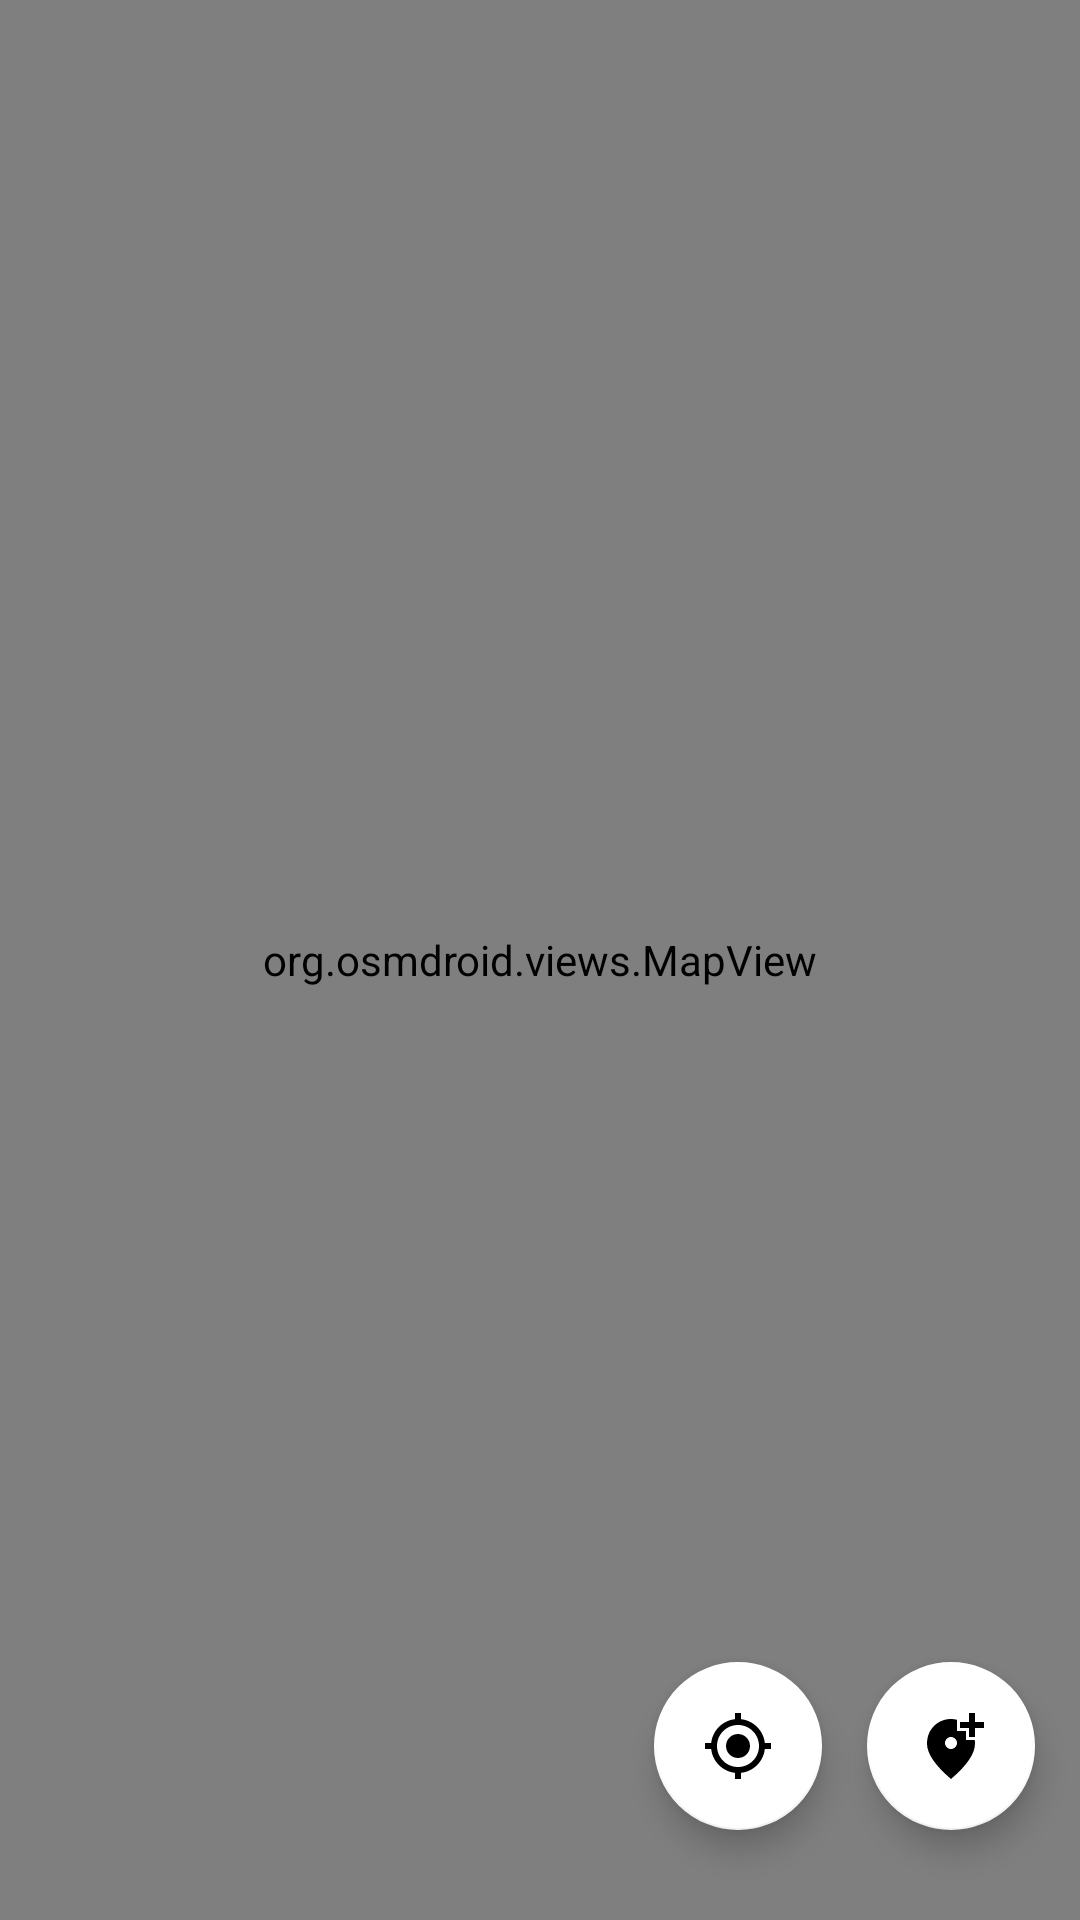

Write the Android layout XML for this screen, with the resource values it uses.
<!-- AndroidManifest.xml: application theme Theme.Go4Lunch -->
<!-- res/layout/fragment_map.xml -->
<?xml version="1.0" encoding="utf-8"?>
<androidx.constraintlayout.widget.ConstraintLayout xmlns:android="http://schemas.android.com/apk/res/android"
    xmlns:app="http://schemas.android.com/apk/res-auto"
    xmlns:tools="http://schemas.android.com/tools"
    android:layout_width="match_parent"
    android:layout_height="match_parent"
    tools:context=".ui.map.MapFragment">

    <org.osmdroid.views.MapView
        android:id="@+id/map"
        android:layout_width="0dp"
        android:layout_height="0dp"
        app:layout_constraintBottom_toBottomOf="parent"
        app:layout_constraintEnd_toEndOf="parent"
        app:layout_constraintStart_toStartOf="parent"
        app:layout_constraintTop_toTopOf="parent" />

    <com.google.android.material.floatingactionbutton.FloatingActionButton
        android:id="@+id/progress_circular"
        android:layout_width="wrap_content"
        android:layout_height="wrap_content"
        android:layout_marginTop="15dp"
        android:contentDescription="@string/content_loading"
        android:visibility="gone"
        app:fabSize="mini"
        app:layout_constraintEnd_toEndOf="parent"
        app:layout_constraintStart_toStartOf="parent"
        app:layout_constraintTop_toTopOf="parent"
        tools:visibility="visible" />

    <com.google.android.material.floatingactionbutton.FloatingActionButton
        android:id="@+id/update_poi_pins"
        android:layout_width="wrap_content"
        android:layout_height="wrap_content"
        android:layout_marginEnd="15dp"
        android:layout_marginBottom="30dp"
        android:adjustViewBounds="true"
        android:contentDescription="@string/load_pois_in_this_zone"
        android:scaleType="fitXY"
        android:src="@drawable/ic_baseline_add_location_alt_24"
        app:layout_constraintBottom_toBottomOf="parent"
        app:layout_constraintEnd_toEndOf="parent"
        app:tint="?attr/colorOnSecondary" />

    <com.google.android.material.floatingactionbutton.FloatingActionButton
        android:id="@+id/center_on_me"
        android:layout_width="wrap_content"
        android:layout_height="wrap_content"
        android:layout_marginEnd="15dp"
        android:layout_marginBottom="30dp"
        android:adjustViewBounds="true"
        android:contentDescription="@string/center_on_me"
        android:scaleType="fitXY"
        android:src="@drawable/ic_baseline_my_location_24"
        app:layout_constraintBottom_toBottomOf="parent"
        app:layout_constraintEnd_toStartOf="@id/update_poi_pins"
        app:tint="?attr/colorOnSecondary" />

</androidx.constraintlayout.widget.ConstraintLayout>
<!-- resources referenced by this layout -->
<resources>
  <!-- drawable ic_baseline_add_location_alt_24 (drawable) -->
  <vector xmlns:android="http://schemas.android.com/apk/res/android"
      android:width="24dp"
      android:height="24dp"
      android:tint="@color/orange_lighter"
      android:viewportWidth="24"
      android:viewportHeight="24">
      <path
          android:fillColor="@color/orange_lighter"
          android:pathData="M20,1v3h3v2h-3v3h-2L18,6h-3L15,4h3L18,1h2zM12,13c1.1,0 2,-0.9 2,-2s-0.9,-2 -2,-2 -2,0.9 -2,2 0.9,2 2,2zM14,3.25L14,7h3v3h2.92c0.05,0.39 0.08,0.79 0.08,1.2 0,3.32 -2.67,7.25 -8,11.8 -5.33,-4.55 -8,-8.48 -8,-11.8C4,6.22 7.8,3 12,3c0.68,0 1.35,0.08 2,0.25z" />
  </vector>
  <!-- drawable ic_baseline_my_location_24 (drawable) -->
  <vector xmlns:android="http://schemas.android.com/apk/res/android"
      android:width="32dp"
      android:height="32dp"
      android:tint="#B700C4FF"
      android:viewportWidth="24"
      android:viewportHeight="24">
      <path
          android:fillColor="@android:color/white"
          android:pathData="M12,8c-2.21,0 -4,1.79 -4,4s1.79,4 4,4 4,-1.79 4,-4 -1.79,-4 -4,-4zM20.94,11c-0.46,-4.17 -3.77,-7.48 -7.94,-7.94L13,1h-2v2.06C6.83,3.52 3.52,6.83 3.06,11L1,11v2h2.06c0.46,4.17 3.77,7.48 7.94,7.94L11,23h2v-2.06c4.17,-0.46 7.48,-3.77 7.94,-7.94L23,13v-2h-2.06zM12,19c-3.87,0 -7,-3.13 -7,-7s3.13,-7 7,-7 7,3.13 7,7 -3.13,7 -7,7z" />
  </vector>
  <string name="center_on_me">Center on me</string>
  <string name="content_loading" translatable="false">Content loading</string>
  <string name="load_pois_in_this_zone">load POIs in this zone</string>
  <style name="Theme.Go4Lunch" parent="Theme.MaterialComponents.DayNight.NoActionBar">
          
          <item name="colorPrimary">@color/colorPrimary</item>
          <item name="colorOnPrimary">@color/orange</item>
          <item name="colorPrimaryVariant">@color/colorPrimaryVariant</item>
          <item name="android:windowBackground">@color/colorPrimary</item>
          
          <item name="colorSecondary">@color/colorPrimary</item>
          <item name="colorSecondaryVariant">@color/colorPrimaryVariant</item>
          <item name="colorOnSecondary">@color/colorOnSecondary</item>
  
          <item name="colorSurface">@color/colorSurface</item>
          <item name="colorOnSurface">@color/white</item>
          
          <item name="android:statusBarColor" tools:targetApi="l">@color/androidStatusBarColor</item>
          <item name="android:colorEdgeEffect">@color/orange</item>
          
          <item name="colorAccent">@color/white</item>
          
          <item name="android:listDivider">@color/androidListDivider</item>
  
          <item name="colorControlNormal">@color/white</item>
          <item name="android:editTextColor">@color/white</item>
          <item name="titleTextColor">@color/white</item>
      </style>
  <color name="orange_lighter">#ff8a50</color>
  <color name="colorPrimary">@color/white</color>
  <color name="orange">#ff5722</color>
  <color name="colorPrimaryVariant">@color/orange_lighter</color>
  <color name="colorOnSecondary">@color/black</color>
  <color name="colorSurface">@color/orange</color>
  <color name="white">#FFFFFF</color>
  <color name="androidStatusBarColor">@color/orange_darker</color>
  <color name="androidListDivider">@color/grey</color>
  <color name="black">#000000</color>
  <color name="orange_darker">#c41b00</color>
  <color name="grey">#7A7A7A</color>
</resources>
